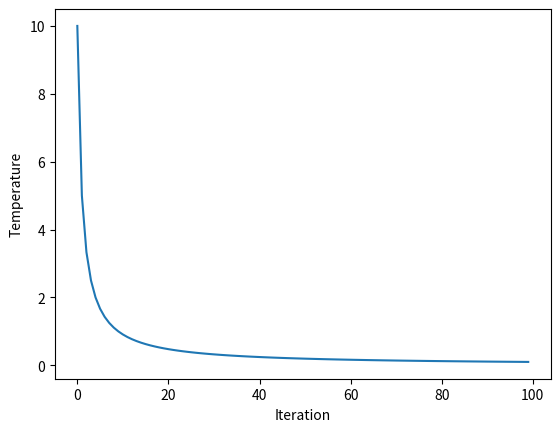

Write the Python code that produced this figure.
from matplotlib import pyplot
# total iterations of algorithm
iterations = 100
# initial temperature
initial_temp = 10
# array of iterations from 0 to iterations - 1
iterations = [i for i in range(iterations)]
# temperatures for each iterations
temperatures = [initial_temp/float(i + 1) for i in iterations]
# plot iterations vs temperatures
pyplot.plot(iterations, temperatures)
pyplot.xlabel('Iteration')
pyplot.ylabel('Temperature')
pyplot.show()